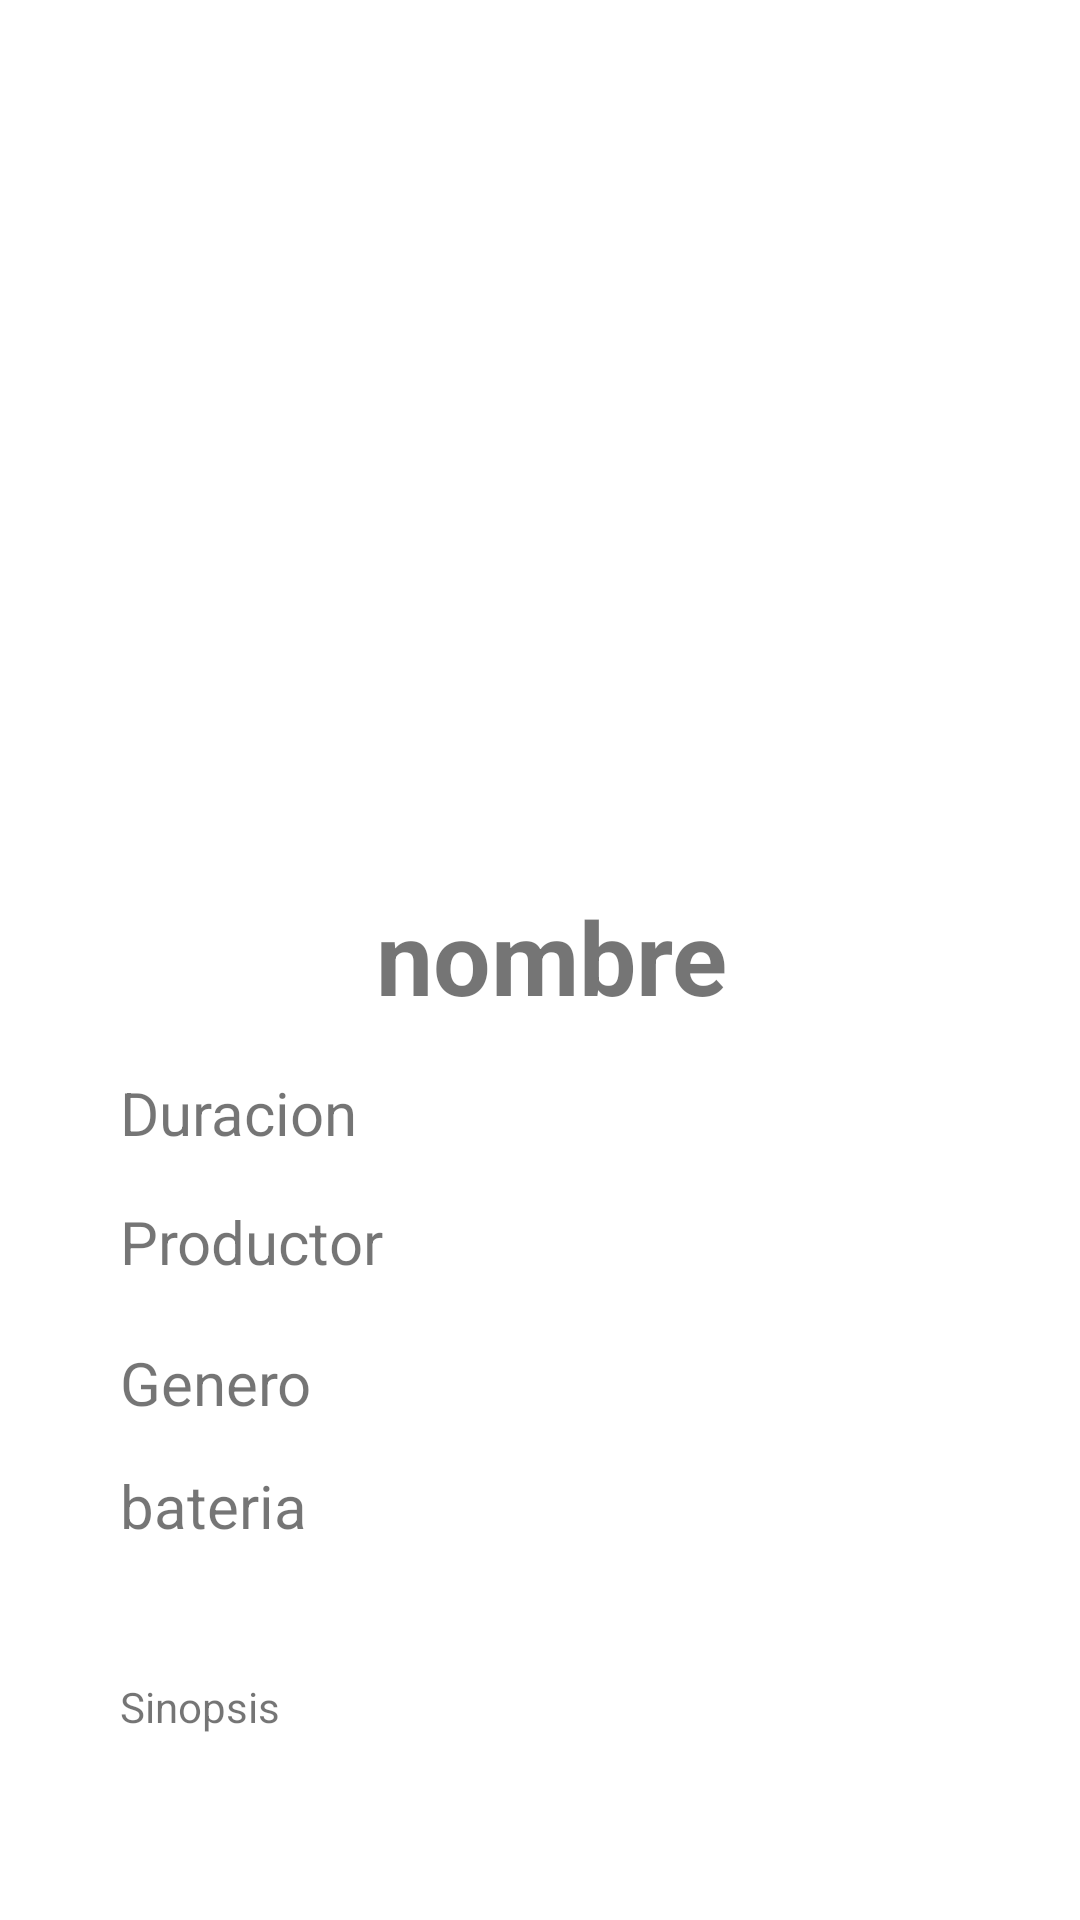

Layout XML and referenced resources for this Android screen:
<!-- AndroidManifest.xml: application theme Theme.CatalogoPeliculas -->
<!-- res/layout/activity_detail.xml -->
<?xml version="1.0" encoding="utf-8"?>
<androidx.constraintlayout.widget.ConstraintLayout xmlns:android="http://schemas.android.com/apk/res/android"
    xmlns:app="http://schemas.android.com/apk/res-auto"
    xmlns:tools="http://schemas.android.com/tools"
    android:layout_width="match_parent"
    android:layout_height="match_parent"
    tools:context=".Detail">
    <ImageView
        android:id="@+id/Imagen"
        android:layout_width="222dp"
        android:layout_height="222dp"
        android:layout_marginTop="34dp"
        app:layout_constraintEnd_toEndOf="parent"
        app:layout_constraintHorizontal_bias="0.5"
        app:layout_constraintStart_toStartOf="parent"
        app:layout_constraintTop_toTopOf="parent"
        app:srcCompat="@drawable/ic_launcher_background" />

    <TextView
        android:id="@+id/Nombre"
        android:layout_width="wrap_content"
        android:layout_height="wrap_content"
        android:layout_marginStart="40dp"
        android:layout_marginTop="40dp"
        android:text="nombre"
        android:textSize="34sp"
        android:textStyle="bold"
        app:layout_constraintEnd_toEndOf="parent"
        app:layout_constraintHorizontal_bias="0.421"
        app:layout_constraintStart_toStartOf="parent"
        app:layout_constraintTop_toBottomOf="@+id/Imagen" />

    <TextView
        android:id="@+id/Duracion"
        android:layout_width="wrap_content"
        android:layout_height="wrap_content"
        android:layout_marginStart="40dp"
        android:layout_marginTop="16dp"
        android:text="Duracion"
        android:textSize="20sp"
        app:layout_constraintStart_toStartOf="parent"
        app:layout_constraintTop_toBottomOf="@+id/Nombre" />

    <TextView
        android:id="@+id/Productor"
        android:layout_width="wrap_content"
        android:layout_height="wrap_content"
        android:layout_marginStart="40dp"
        android:layout_marginTop="16dp"
        android:text="Productor"
        android:textSize="20sp"
        app:layout_constraintStart_toStartOf="parent"
        app:layout_constraintTop_toBottomOf="@+id/Duracion" />

    <TextView
        android:id="@+id/Genero"
        android:layout_width="wrap_content"
        android:layout_height="wrap_content"
        android:layout_marginStart="40dp"
        android:layout_marginTop="20dp"
        android:text="Genero"
        android:textSize="20sp"
        app:layout_constraintStart_toStartOf="parent"
        app:layout_constraintTop_toBottomOf="@+id/Productor" />

    <TextView
        android:id="@+id/Director"
        android:layout_width="wrap_content"
        android:layout_height="wrap_content"
        android:layout_marginStart="40dp"
        android:layout_marginTop="14dp"
        android:text="bateria"
        android:textSize="20sp"
        app:layout_constraintStart_toStartOf="parent"
        app:layout_constraintTop_toBottomOf="@+id/Genero" />

    <TextView
        android:id="@+id/Sinopsis"
        android:layout_width="321dp"
        android:layout_height="87dp"
        android:layout_marginStart="40dp"
        android:layout_marginTop="44dp"
        android:layout_marginEnd="50dp"
        android:text="Sinopsis"
        app:layout_constraintEnd_toEndOf="parent"
        app:layout_constraintHorizontal_bias="0.0"
        app:layout_constraintStart_toStartOf="parent"
        app:layout_constraintTop_toBottomOf="@+id/Director" />

</androidx.constraintlayout.widget.ConstraintLayout>
<!-- resources referenced by this layout -->
<resources>
  <style name="Theme.CatalogoPeliculas" parent="Theme.MaterialComponents.DayNight.DarkActionBar">
          
          <item name="colorPrimary">@color/purple_500</item>
          <item name="colorPrimaryVariant">@color/purple_700</item>
          <item name="colorOnPrimary">@color/white</item>
          
          <item name="colorSecondary">@color/teal_200</item>
          <item name="colorSecondaryVariant">@color/teal_700</item>
          <item name="colorOnSecondary">@color/black</item>
          
          <item name="android:statusBarColor" tools:targetApi="l">?attr/colorPrimaryVariant</item>
          
      </style>
  <!-- not gathered from this repository: default colours our renderer supplied (Android Studio template values) -->
  <color name="purple_500">#FF6200EE</color>
  <color name="purple_700">#FF3700B3</color>
  <color name="teal_200">#FF03DAC5</color>
  <color name="teal_700">#FF018786</color>
  <color name="black">#FF000000</color>
  <color name="white">#FFFFFFFF</color>
</resources>
